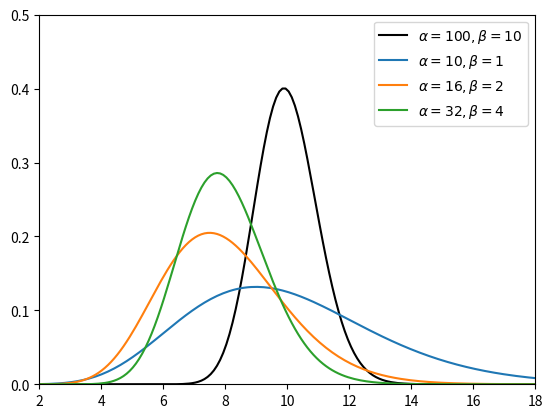

Recreate this plot in Python.
import random
import numpy as np
from matplotlib import pyplot as plt
import scipy.stats as stats         


x = np.linspace (0, 20, 200) 
y1 = stats.gamma.pdf(x, a=100, scale=1/10)
plt.plot(x, y1, "y-", color='black') 
plt.ylim([0,0.5])
plt.xlim([2,18])


x = np.linspace (0, 20, 200) 
y1 = stats.gamma.pdf(x, a=10, scale=1/1)
plt.plot(x, y1)

y1 = stats.gamma.pdf(x, a=16, scale=1/2)
plt.plot(x, y1)

y1 = stats.gamma.pdf(x, a=32, scale=1/4)
plt.plot(x, y1)
plt.legend([(r'$\alpha=100, \beta=10$'), (r'$\alpha=10, \beta=1$'), (r'$\alpha=16, \beta=2$'), (r'$\alpha=32, \beta=4$')])
plt.show()